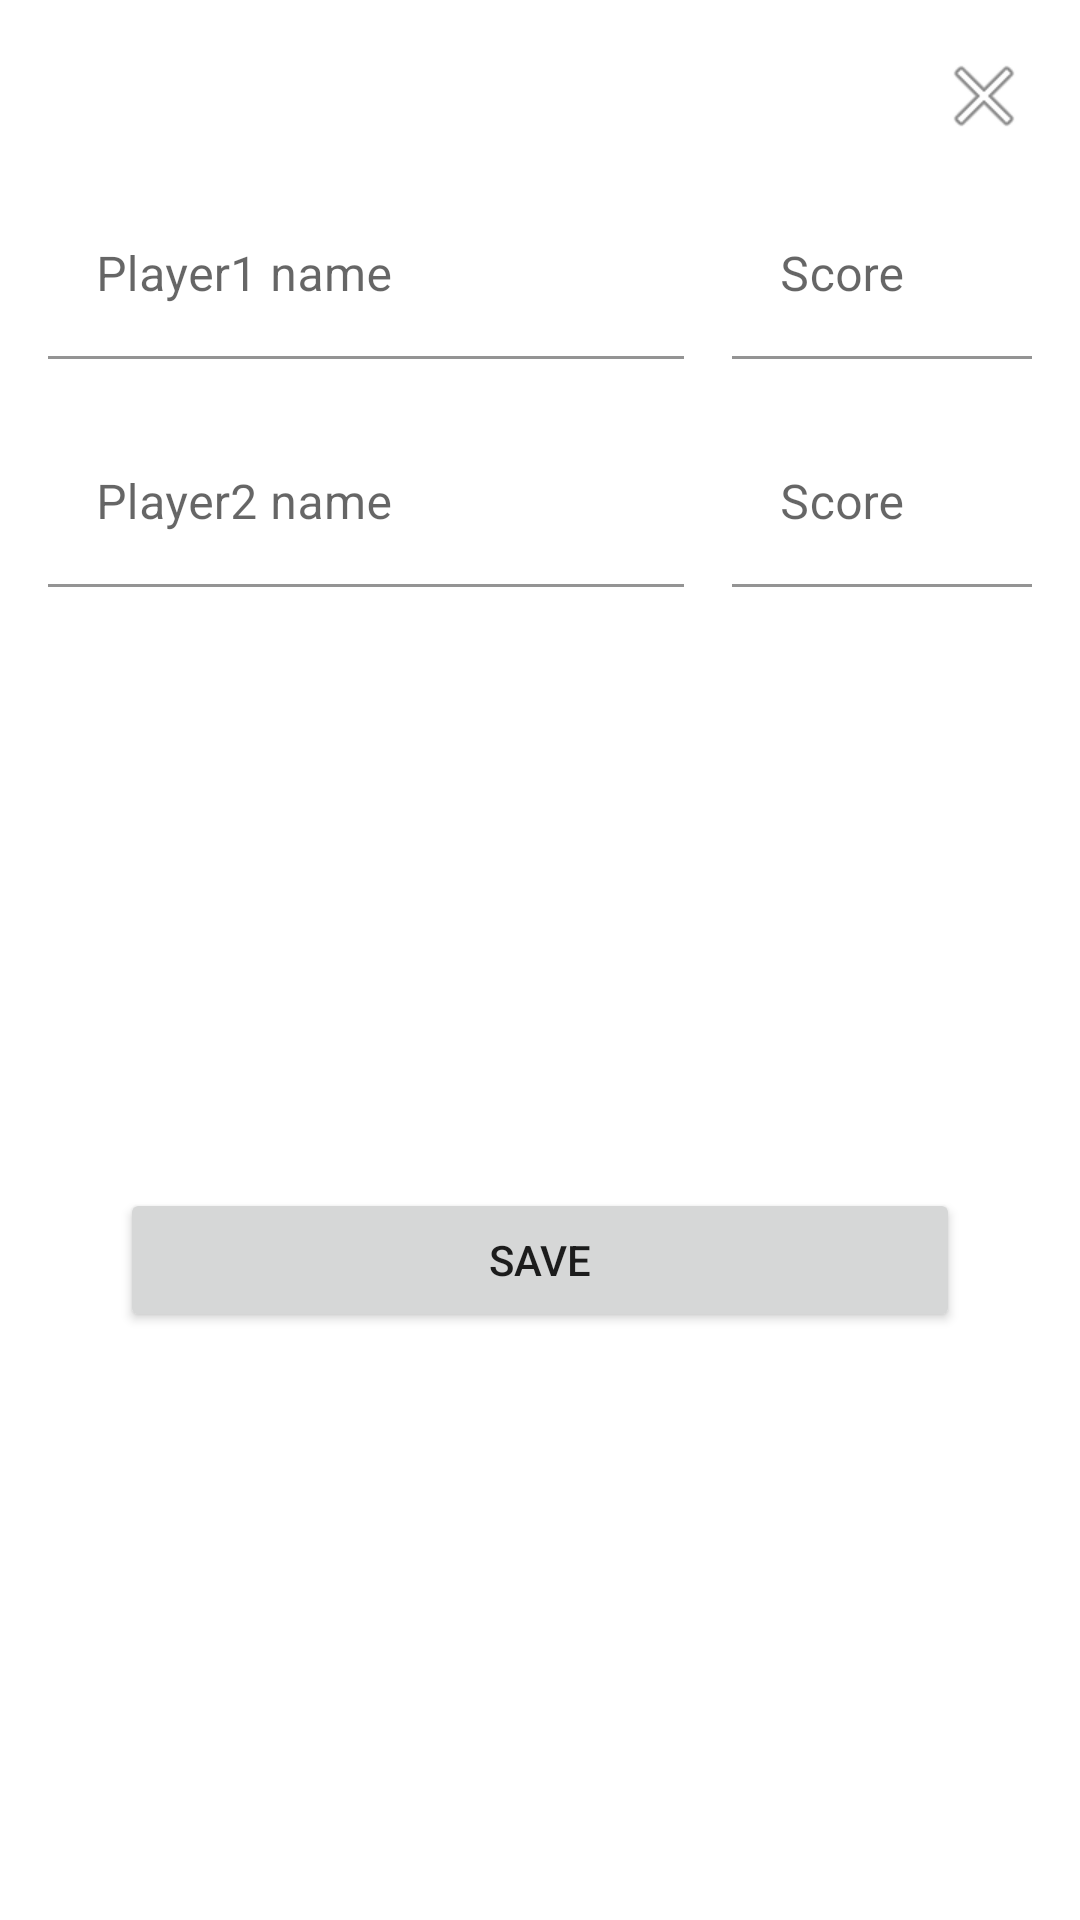

This screen was rendered from an Android layout file. Write that file and the resources it references.
<!-- AndroidManifest.xml: application theme Theme.Foosball -->
<!-- res/layout/add_result_game_dialog_fragment.xml -->
<androidx.constraintlayout.widget.ConstraintLayout xmlns:android="http://schemas.android.com/apk/res/android"
    xmlns:app="http://schemas.android.com/apk/res-auto"
    android:layout_width="match_parent"
    android:layout_height="wrap_content"
    android:layout_margin="10dp"
    android:padding="16dp">

    <Button
        android:id="@+id/saveBtn"
        android:layout_width="280dp"
        android:layout_height="wrap_content"
        android:layout_weight="1"
        android:text="@string/save"
        app:layout_constraintBottom_toBottomOf="parent"
        app:layout_constraintEnd_toEndOf="@+id/textInputLayout4"
        app:layout_constraintStart_toStartOf="parent"
        app:layout_constraintTop_toBottomOf="@+id/textInputLayout4" />

    <com.google.android.material.textfield.TextInputLayout
        android:id="@+id/textInputLayout2"
        android:layout_width="0dp"
        android:layout_height="wrap_content"
        android:layout_marginTop="16dp"
        android:layout_marginEnd="16dp"
        android:hint="@string/player1_name"
        app:boxBackgroundColor="@null"
        app:errorEnabled="true"
        app:errorIconDrawable="@null"
        app:layout_constraintEnd_toStartOf="@+id/textInputLayout3"
        app:layout_constraintStart_toStartOf="parent"
        app:layout_constraintTop_toBottomOf="@+id/cancelAction">

        <com.google.android.material.textfield.TextInputEditText
            android:id="@+id/etPlayer1Name"
            android:layout_width="match_parent"
            android:layout_height="match_parent"
            android:imeOptions="actionNext"
            android:maxLength="100"
            app:layout_constraintTop_toBottomOf="@+id/textInputLayout">

        </com.google.android.material.textfield.TextInputEditText>

    </com.google.android.material.textfield.TextInputLayout>

    <com.google.android.material.textfield.TextInputLayout
        android:id="@+id/textInputLayout3"
        android:layout_width="wrap_content"
        android:layout_height="wrap_content"
        android:hint="@string/score"
        android:minWidth="100dp"
        app:boxBackgroundColor="@null"
        app:errorEnabled="true"
        app:errorIconDrawable="@null"
        app:layout_constraintBottom_toBottomOf="@+id/textInputLayout2"
        app:layout_constraintEnd_toEndOf="parent"
        app:layout_constraintTop_toTopOf="@+id/textInputLayout2">

        <com.google.android.material.textfield.TextInputEditText
            android:id="@+id/etPlayer1Score"
            android:layout_width="match_parent"
            android:layout_height="match_parent"
            android:imeOptions="actionNext"
            android:inputType="number"
            android:maxLength="2"
            app:layout_constraintTop_toBottomOf="@+id/textInputLayout">

        </com.google.android.material.textfield.TextInputEditText>

    </com.google.android.material.textfield.TextInputLayout>

    <com.google.android.material.textfield.TextInputLayout
        android:id="@+id/textInputLayout"
        android:layout_width="0dp"
        android:layout_height="wrap_content"
        android:layout_marginEnd="16dp"
        android:hint="@string/player2_name"
        app:boxBackgroundColor="@null"
        app:errorEnabled="true"
        app:errorIconDrawable="@null"
        app:layout_constraintEnd_toStartOf="@+id/textInputLayout3"
        app:layout_constraintStart_toStartOf="parent"
        app:layout_constraintTop_toBottomOf="@+id/textInputLayout2">

        <com.google.android.material.textfield.TextInputEditText
            android:id="@+id/etPlayer2Name"
            android:layout_width="match_parent"
            android:layout_height="match_parent"
            android:imeOptions="actionNext"
            android:maxLength="100">

        </com.google.android.material.textfield.TextInputEditText>

    </com.google.android.material.textfield.TextInputLayout>

    <com.google.android.material.textfield.TextInputLayout
        android:id="@+id/textInputLayout4"
        android:layout_width="wrap_content"
        android:layout_height="wrap_content"
        android:hint="@string/score"
        android:minWidth="100dp"
        app:boxBackgroundColor="@null"
        app:errorEnabled="true"
        app:errorIconDrawable="@null"
        app:layout_constraintEnd_toEndOf="parent"
        app:layout_constraintTop_toTopOf="@+id/textInputLayout">

        <com.google.android.material.textfield.TextInputEditText
            android:id="@+id/etPlayer2Score"
            android:layout_width="match_parent"
            android:layout_height="match_parent"
            android:imeOptions="actionNext"
            android:inputType="number"
            android:maxLength="2"
            app:layout_constraintTop_toBottomOf="@+id/textInputLayout">

        </com.google.android.material.textfield.TextInputEditText>

    </com.google.android.material.textfield.TextInputLayout>

    <ImageView
        android:id="@+id/cancelAction"
        android:layout_width="wrap_content"
        android:layout_height="wrap_content"
        android:background="?selectableItemBackgroundBorderless"
        app:layout_constraintEnd_toEndOf="parent"
        app:layout_constraintTop_toTopOf="parent"
        app:srcCompat="@android:drawable/ic_menu_close_clear_cancel" />


</androidx.constraintlayout.widget.ConstraintLayout>
<!-- resources referenced by this layout -->
<resources>
  <string name="player1_name">Player1 name</string>
  <string name="player2_name">Player2 name</string>
  <string name="save">Save</string>
  <string name="score">Score</string>
  <style name="Theme.Foosball" parent="Theme.MaterialComponents.DayNight.DarkActionBar">
          
          <item name="colorPrimary">@color/purple_500</item>
          <item name="colorPrimaryVariant">@color/purple_700</item>
          <item name="colorOnPrimary">@color/white</item>
          
          <item name="colorSecondary">@color/teal_200</item>
          <item name="colorSecondaryVariant">@color/teal_700</item>
          <item name="colorOnSecondary">@color/black</item>
          
          <item name="android:statusBarColor">?attr/colorPrimaryVariant</item>
          
      </style>
  <!-- not gathered from this repository: default colours our renderer supplied (Android Studio template values) -->
  <color name="purple_500">#FF6200EE</color>
  <color name="purple_700">#FF3700B3</color>
  <color name="teal_200">#FF03DAC5</color>
  <color name="teal_700">#FF018786</color>
  <color name="black">#FF000000</color>
  <color name="white">#FFFFFFFF</color>
</resources>
